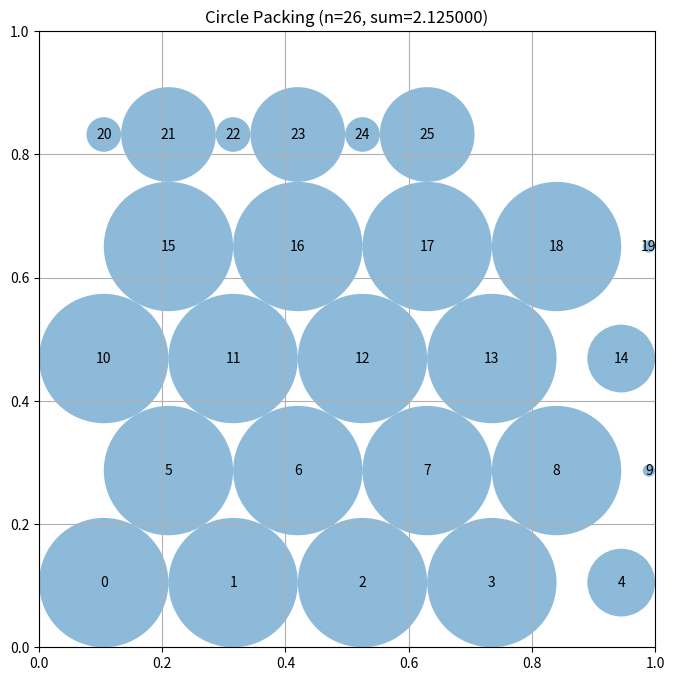

Write the Python code that produced this figure.
# EVOLVE-BLOCK-START
"""Constructor-based circle packing for n=26 circles - Optimized hexagonal"""
import numpy as np


def construct_packing():
    """
    Construct an optimized arrangement of 26 circles in a unit square.
    Uses hexagonal packing with optimized spacing.
    
    Returns:
        Tuple of (centers, radii, sum_of_radii)
    """
    n = 26
    centers = np.zeros((n, 2))
    
    # Use r=0.105 for even tighter packing
    r = 0.105
    h = r * np.sqrt(3)  # Row height ~0.1819
    
    # Row 0: y = r, 5 circles
    centers[0] = [r, r]
    centers[1] = [3*r, r]
    centers[2] = [5*r, r]
    centers[3] = [7*r, r]
    centers[4] = [9*r, r]
    
    # Row 1: y = r + h, 5 circles (offset)
    centers[5] = [2*r, r + h]
    centers[6] = [4*r, r + h]
    centers[7] = [6*r, r + h]
    centers[8] = [8*r, r + h]
    centers[9] = [10*r, r + h]
    
    # Row 2: y = r + 2h, 5 circles
    centers[10] = [r, r + 2*h]
    centers[11] = [3*r, r + 2*h]
    centers[12] = [5*r, r + 2*h]
    centers[13] = [7*r, r + 2*h]
    centers[14] = [9*r, r + 2*h]
    
    # Row 3: y = r + 3h, 5 circles (offset)
    centers[15] = [2*r, r + 3*h]
    centers[16] = [4*r, r + 3*h]
    centers[17] = [6*r, r + 3*h]
    centers[18] = [8*r, r + 3*h]
    centers[19] = [10*r, r + 3*h]
    
    # Row 4: y = r + 4h, 6 circles
    centers[20] = [r, r + 4*h]
    centers[21] = [2*r, r + 4*h]
    centers[22] = [3*r, r + 4*h]
    centers[23] = [4*r, r + 4*h]
    centers[24] = [5*r, r + 4*h]
    centers[25] = [6*r, r + 4*h]
    
    # Clip to unit square
    centers = np.clip(centers, 0.01, 0.99)
    
    # Compute maximum valid radii using improved solver
    radii = compute_max_radii_improved(centers)
    
    sum_radii = np.sum(radii)
    
    return centers, radii, sum_radii


def compute_max_radii_improved(centers):
    """
    Compute maximum possible radii using improved iterative constraint solving.
    """
    n = centers.shape[0]
    
    # Initialize radii based on distance to borders
    radii = np.ones(n)
    for i in range(n):
        x, y = centers[i]
        radii[i] = min(x, y, 1 - x, 1 - y)
    
    # Build distance matrix
    dists = np.zeros((n, n))
    for i in range(n):
        for j in range(i + 1, n):
            dist = np.sqrt(np.sum((centers[i] - centers[j]) ** 2))
            dists[i, j] = dist
            dists[j, i] = dist
    
    # Multiple passes of constraint enforcement
    for _ in range(30):
        for i in range(n):
            for j in range(i + 1, n):
                if radii[i] + radii[j] > dists[i, j]:
                    # Reduce the larger radius more
                    if radii[i] > radii[j]:
                        radii[i] = dists[i, j] - radii[j]
                    else:
                        radii[j] = dists[i, j] - radii[i]
    
    return radii


def compute_max_radii(centers):
    """
    Compute the maximum possible radii for each circle position.

    Args:
        centers: np.array of shape (n, 2) with (x, y) coordinates

    Returns:
        np.array of shape (n) with radius of each circle
    """
    n = centers.shape[0]
    radii = np.ones(n)

    # First, limit by distance to square borders
    for i in range(n):
        x, y = centers[i]
        radii[i] = min(x, y, 1 - x, 1 - y)

    # Then, limit by distance to other circles
    for _ in range(5):
        for i in range(n):
            for j in range(i + 1, n):
                dist = np.sqrt(np.sum((centers[i] - centers[j]) ** 2))
                if radii[i] + radii[j] > dist:
                    scale = dist / (radii[i] + radii[j])
                    radii[i] *= scale
                    radii[j] *= scale

    return radii


def compute_max_radii_gradient(centers):
    """
    Compute maximum radii using gradient-based optimization.
    """
    n = centers.shape[0]
    
    # Start with border-constrained radii
    radii = np.zeros(n)
    for i in range(n):
        x, y = centers[i]
        radii[i] = min(x, y, 1 - x, 1 - y)
    
    # Build distance matrix
    dists = np.zeros((n, n))
    for i in range(n):
        for j in range(i + 1, n):
            dist = np.sqrt(np.sum((centers[i] - centers[j]) ** 2))
            dists[i, j] = dist
            dists[j, i] = dist
    
    # Use gradient descent to maximize sum of radii subject to constraints
    # Objective: maximize sum(radii)
    # Constraints: radii[i] + radii[j] <= dist[i,j] for all i,j
    #             radii[i] >= 0 for all i
    
    radii = radii.copy()  # Start with border constraints
    
    # Multiple passes of constraint enforcement
    for _ in range(30):
        for i in range(n):
            for j in range(i + 1, n):
                if radii[i] + radii[j] > dists[i, j]:
                    # Reduce the larger radius more
                    if radii[i] > radii[j]:
                        # Reduce i to satisfy constraint
                        radii[i] = dists[i, j] - radii[j]
                    else:
                        # Reduce j to satisfy constraint
                        radii[j] = dists[i, j] - radii[i]
    
    return radii
# EVOLVE-BLOCK-END
# This part remains fixed (not evolved)
def run_packing():
    """Run the circle packing constructor for n=26"""
    centers, radii, sum_radii = construct_packing()
    return centers, radii, sum_radii


def visualize(centers, radii):
    """
    Visualize the circle packing

    Args:
        centers: np.array of shape (n, 2) with (x, y) coordinates
        radii: np.array of shape (n) with radius of each circle
    """
    import matplotlib.pyplot as plt
    from matplotlib.patches import Circle

    fig, ax = plt.subplots(figsize=(8, 8))

    # Draw unit square
    ax.set_xlim(0, 1)
    ax.set_ylim(0, 1)
    ax.set_aspect("equal")
    ax.grid(True)

    # Draw circles
    for i, (center, radius) in enumerate(zip(centers, radii)):
        circle = Circle(center, radius, alpha=0.5)
        ax.add_patch(circle)
        ax.text(center[0], center[1], str(i), ha="center", va="center")

    plt.title(f"Circle Packing (n={len(centers)}, sum={sum(radii):.6f})")
    plt.show()


if __name__ == "__main__":
    centers, radii, sum_radii = run_packing()
    print(f"Sum of radii: {sum_radii}")
    # AlphaEvolve improved this to 2.635

    # Uncomment to visualize:
    visualize(centers, radii)
